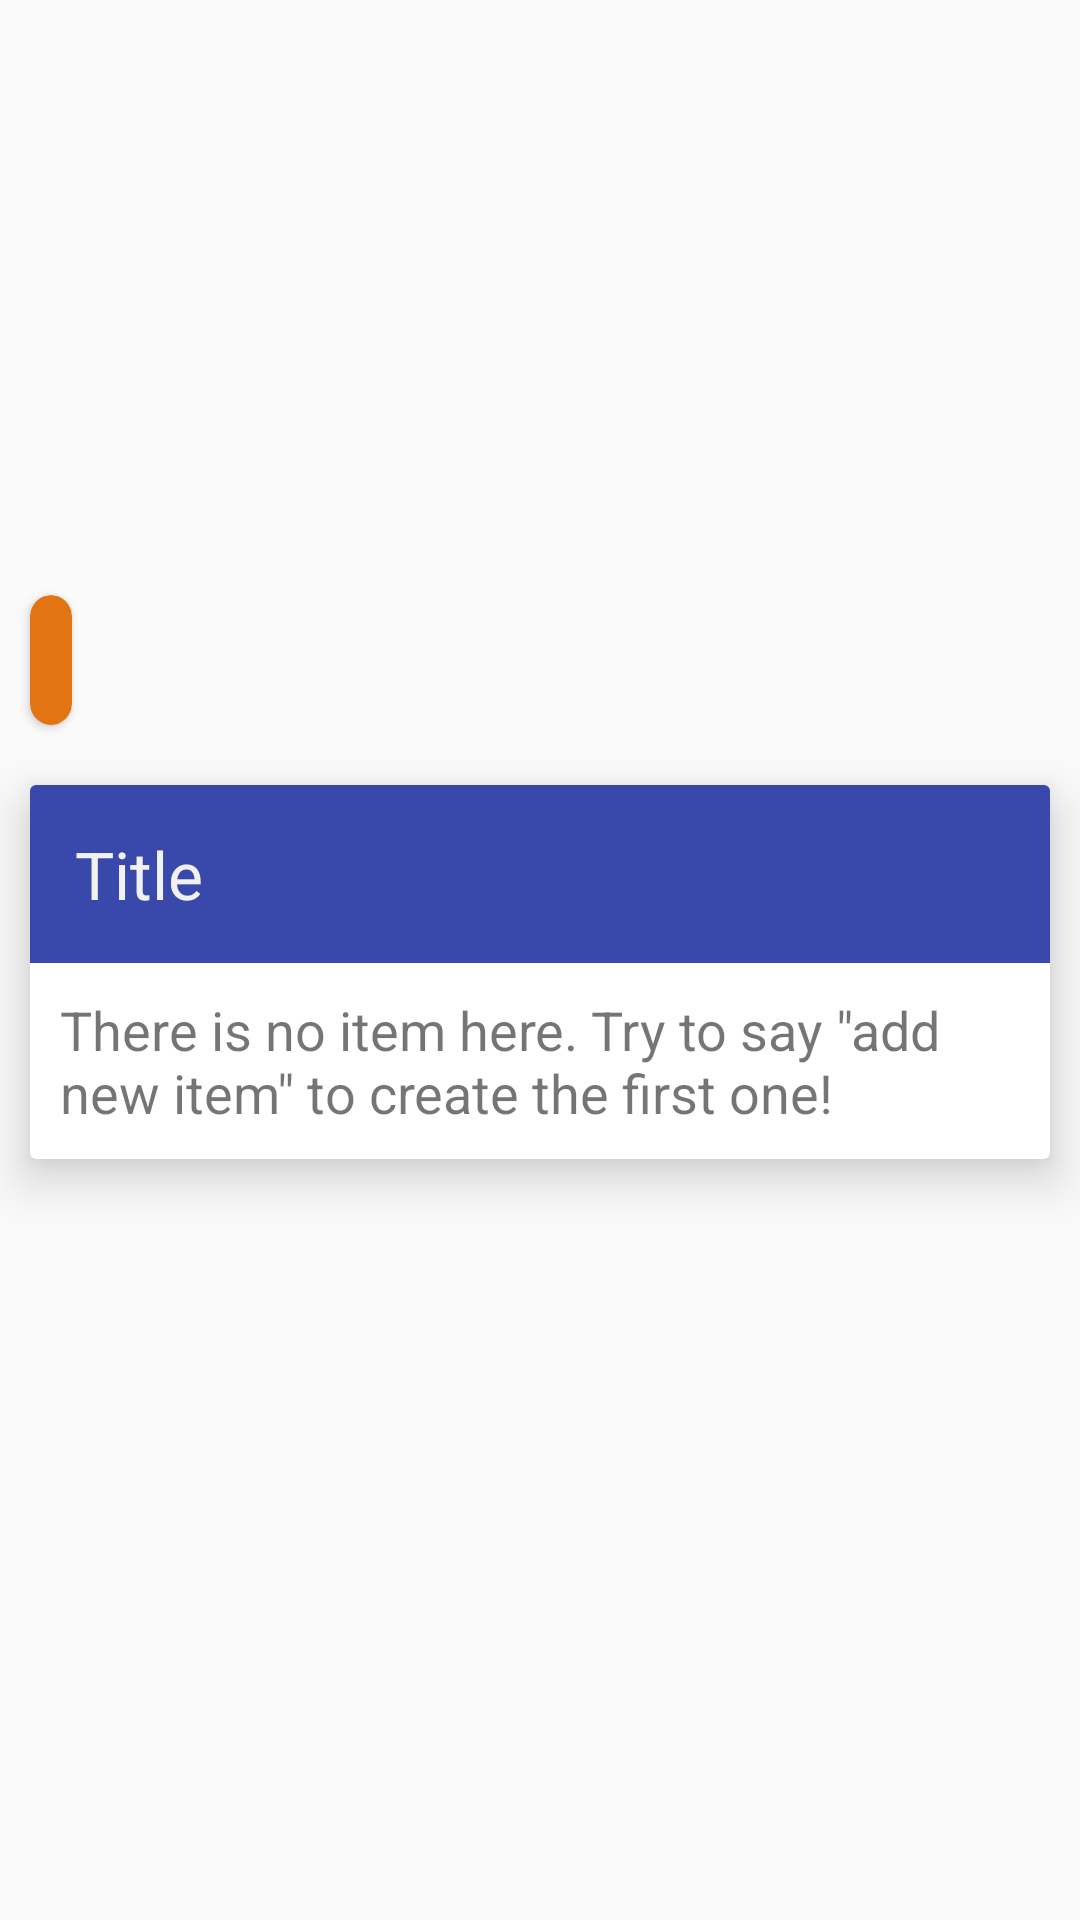

Android layout source for this screen:
<!-- AndroidManifest.xml: application theme AppTheme -->
<!-- res/layout/fragment_list.xml -->
<?xml version="1.0" encoding="utf-8"?>
<FrameLayout xmlns:android="http://schemas.android.com/apk/res/android"
    xmlns:app="http://schemas.android.com/apk/res-auto"
    xmlns:tools="http://schemas.android.com/tools"
    android:layout_width="match_parent"
    android:layout_height="match_parent"
    tools:context=".Fragments.ListFragment">

    <LinearLayout
        android:layout_width="match_parent"
        android:layout_height="match_parent"
        android:gravity="center_vertical"
        android:orientation="vertical">

        <include
            layout="@layout/assistant_text"
            android:layout_width="wrap_content"
            android:layout_height="wrap_content"
            android:layout_margin="10dp"
            android:layout_marginStart="10dp"
            android:layout_marginBottom="5dp" />

        <androidx.cardview.widget.CardView
            android:id="@+id/card"
            android:layout_width="match_parent"
            android:layout_height="wrap_content"
            android:layout_marginStart="10dp"
            android:layout_marginTop="10dp"
            android:layout_marginEnd="10dp"
            android:layout_marginBottom="65dp"
            app:cardElevation="10dp">

            <LinearLayout
                android:layout_width="match_parent"
                android:layout_height="wrap_content"
                android:orientation="vertical">

                <LinearLayout
                    android:layout_width="match_parent"
                    android:layout_height="wrap_content"
                    android:background="@color/colorPrimary"
                    android:padding="15dp">

                    <TextView
                        android:id="@+id/listTitle"
                        android:layout_width="match_parent"
                        android:layout_height="wrap_content"
                        android:text="Title"
                        android:textColor="#F1F1F1"
                        android:textSize="22sp" />
                </LinearLayout>

                <ListView
                    android:id="@+id/shoppingList"
                    android:layout_width="match_parent"
                    android:layout_height="match_parent">

                </ListView>

                <TextView
                    android:id="@+id/emptyList"
                    android:layout_width="wrap_content"
                    android:layout_height="wrap_content"
                    android:layout_margin="10dp"
                    android:text="@string/empty_list"
                    android:textSize="18sp"
                    tools:visibility="gone" />
            </LinearLayout>


        </androidx.cardview.widget.CardView>
    </LinearLayout>

</FrameLayout>
<!-- res/layout/assistant_text.xml (included above) -->
<?xml version="1.0" encoding="utf-8"?>
<androidx.cardview.widget.CardView xmlns:android="http://schemas.android.com/apk/res/android"
    xmlns:app="http://schemas.android.com/apk/res-auto"
    android:layout_width="wrap_content"
    android:layout_height="wrap_content"
    android:orientation="horizontal"
    app:cardBackgroundColor="@color/colorAccent"
    app:cardCornerRadius="10dp"
    app:contentPadding="7dp"
    android:id="@+id/assistantCardView"
    >

    <TextView
        android:id="@+id/assistantText"
        android:layout_width="wrap_content"
        android:layout_height="wrap_content"
        android:textColor="@android:color/primary_text_light"
        android:textSize="22sp"
        app:layout_constraintEnd_toEndOf="parent"
        app:layout_constraintHorizontal_bias="0.0"
        app:layout_constraintStart_toStartOf="parent"
        app:layout_constraintTop_toTopOf="parent" />

</androidx.cardview.widget.CardView>
<!-- resources referenced by this layout -->
<resources>
  <color name="colorAccent">#E37413</color>
  <color name="colorPrimary">#3949AB</color>
  <string name="empty_list">There is no item here. Try to say \"add new item\" to create the first one!</string>
  <style name="AppTheme" parent="Theme.AppCompat.DayNight.NoActionBar">
          
          <item name="colorPrimary">@color/colorPrimary</item>
          <item name="colorPrimaryDark">@color/colorPrimaryDark</item>
          <item name="colorAccent">@color/colorAccent</item>
      </style>
  <color name="colorPrimaryDark">#1A237E</color>
</resources>
